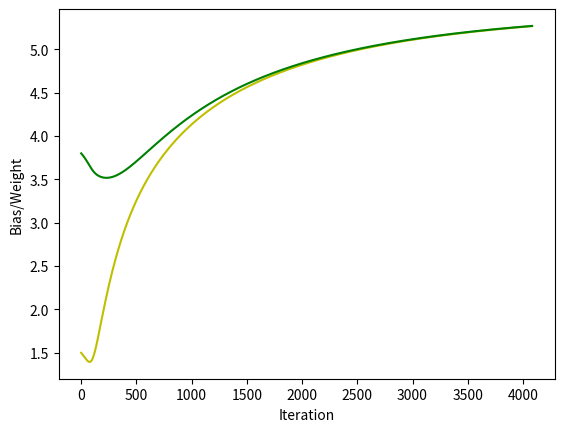

Here is the Python script that generated this plot: (Note: this script raises an exception after producing the figure.)
import numpy as np
import matplotlib.pyplot as plt

def sigmoid(z):
    return 1 / (1 + np.exp(-z))

def sigmoid_prime(z):
    return np.multiply(sigmoid(z),1-sigmoid(z))

def calc_gradient(W, b, X, delta, eta):
    W_grad = [None] * len(W)
    b_grad = [None]
    W_grad = X.T.dot(delta)
    b_grad = delta
    return (W_grad, b_grad)

def weighted_sum(W, x, b):
    return  np.dot(W, x.T) + b

def cost(y_pred, y):
    result = np.multiply((y_pred - y), (y_pred - y))
    return result

def cost_grad(y_pred, y):
    return (y_pred -np.asmatrix(y))

def forward_pro(x, W, b):
    z = weighted_sum(W, x, b)
    y_pred = sigmoid(z)
    return y_pred

def back_prop(y_pred, W, y):
    cost = cost_grad(y_pred, y)
    delta = np.multiply(cost, 1-y_pred)
    return delta

def backPropagation_iter(X, y, W, b, eta):
    y_pred = forward_pro(X, W, b)
    delta = back_prop(y_pred.T, W, y.T)
    W_grad, b_grad = calc_gradient(W, b, X, delta, eta)
    W = W - eta*np.squeeze(W_grad.T, axis= 0)
    b = b - eta*b_grad
    MSE = cost(y_pred,y)
    return (W, b, y_pred, MSE)

if __name__ == '__main__':
    data = np.matrix('0.1 0.1; 0.1 0.9; 0.9 0.1; 0.9 0.9')
    target = np.array([0.1, 0.9, 0.9, 0.9])
    W = np.array([1.5, 3.8])
    b, eta, MSE, itr, cum_error = 1, 0.1, 100, 0, 100
    error_list, b_list, w0_list, w1_list = [], [], [], []
    while cum_error >= 0.01:
        cum_error = 0
        for d_in in range(0, data.shape[0]):
            X, y = data[d_in, :], target[d_in]
            W, b, y_pred, error = backPropagation_iter(X, y, W, b, eta)
            cum_error = cum_error + error.item(0,0)


        error_list.append(cum_error)
        b_list.append(b)
        w0_list.append(W.item(0, 0))
        w1_list.append(W.item(0, 1))
        itr = itr + 1



plt.plot(list(range(itr)), error_list,'--r', label ='Error')
plt.legend()
plt.xlabel("Iteration")
plt.ylabel("Error")
plt.title("Error Vs Iteration")
plt.show()
plt.close()

plt.xlabel("Iteration")
plt.ylabel("Bias/Weight")

plt.plot(list(range(itr)), w0_list, '-y', label = 'Weight 0')
plt.plot(list(range(itr)), w1_list, '-g', label = 'Weight 1')
plt.plot(list(range(itr)), b_list, '-r', label = 'Weight 3')
plt.legend(['Weight 0','Weight 1','Bias'])
plt.title("Weight/Bias Vs Iteration")

plt.show()
itr = itr + 1